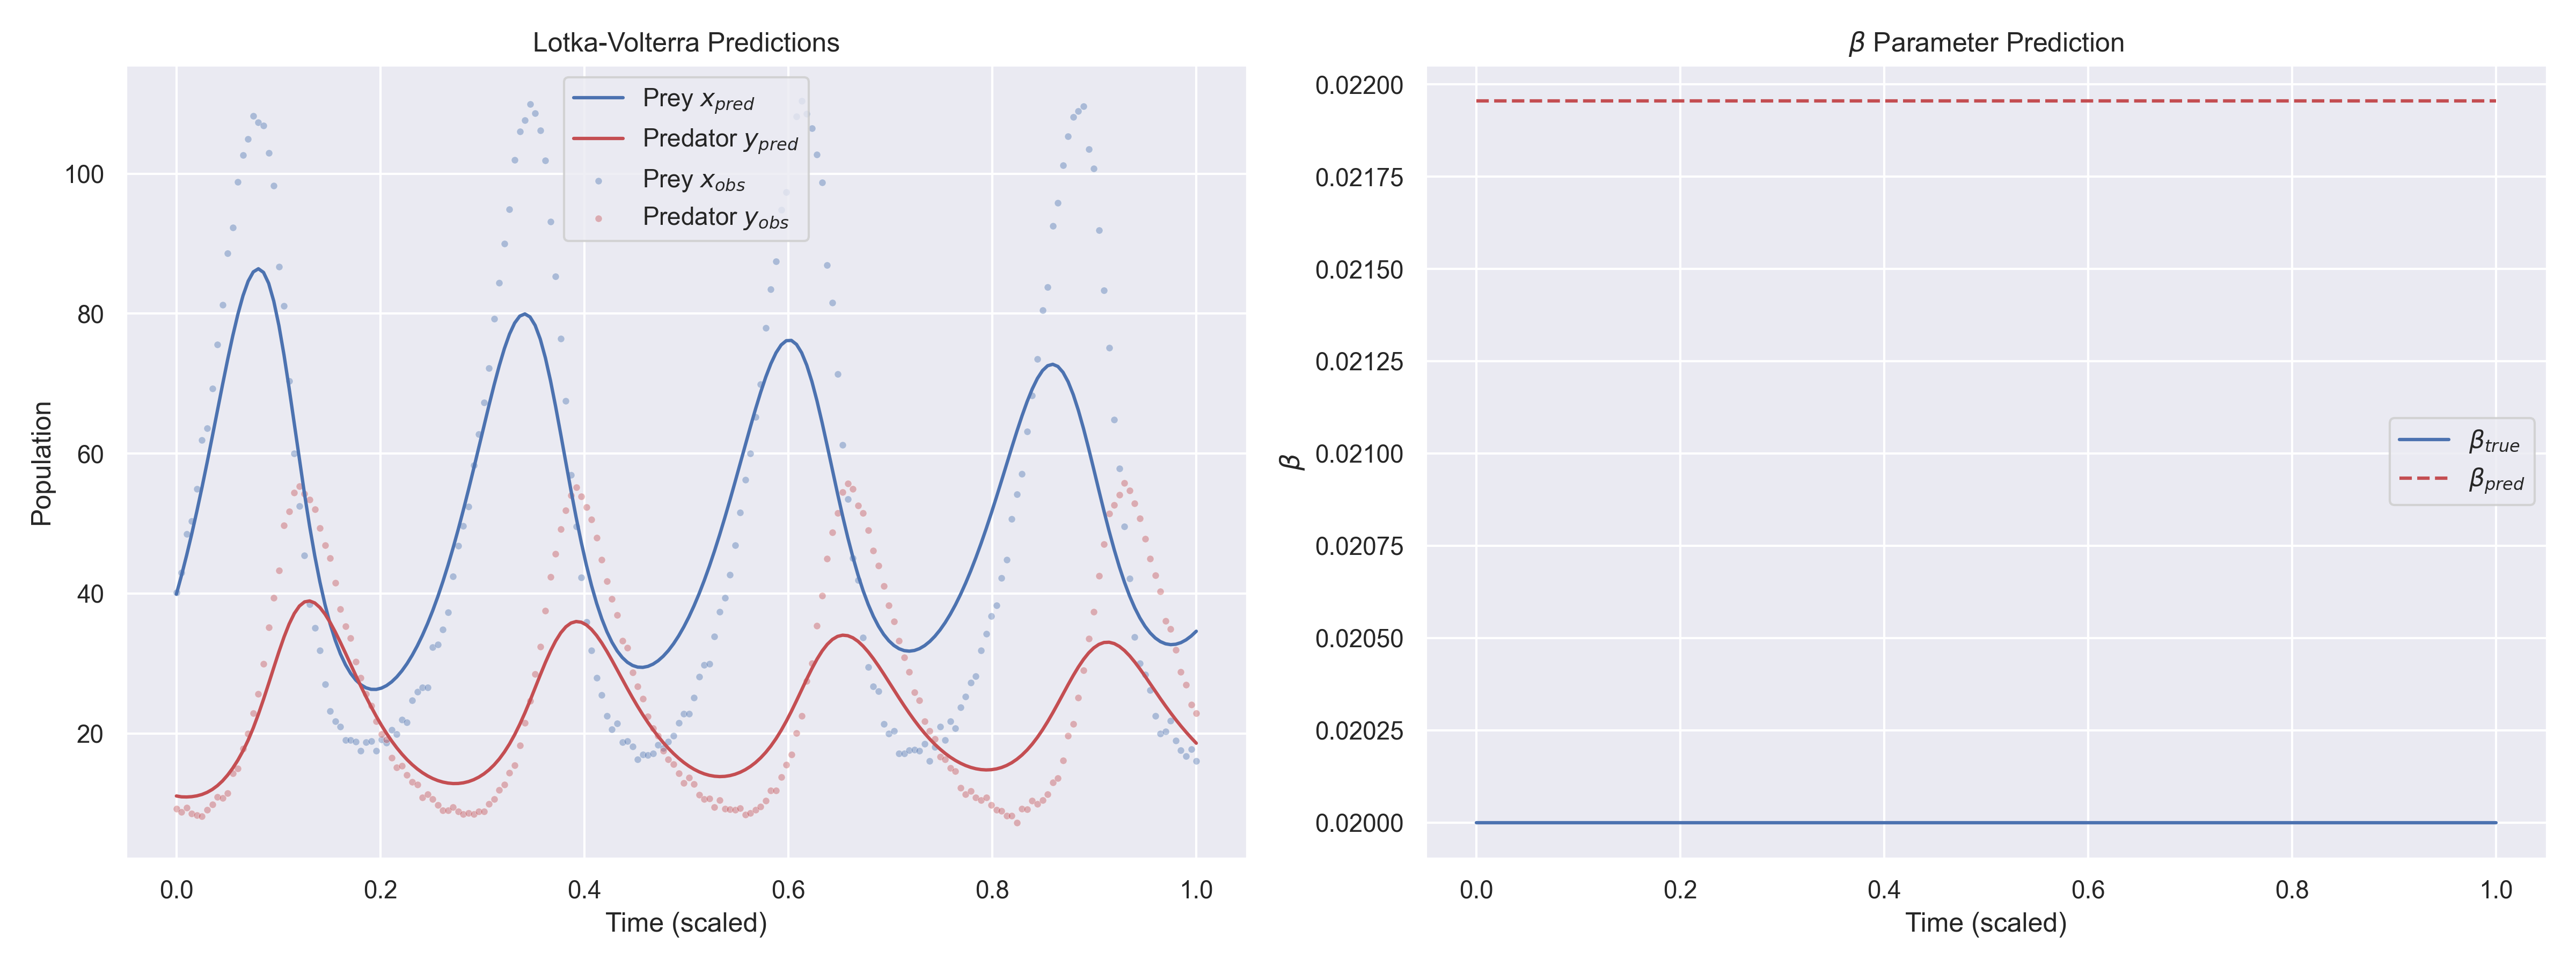

Values plotted in this chart, from the file beside it:
t, x_obs, y_obs, x_pred, y_pred, beta_pred, beta_true
0.000000e+00, 4.011396e+01, 9.242211e+00, 3.990572e+01, 1.105432e+01, 2.195489e-02, 2.000000e-02
5.025126e-03, 4.300864e+01, 8.740613e+00, 4.259024e+01, 1.093014e+01, 2.195489e-02, 2.000000e-02
1.005025e-02, 4.851430e+01, 9.399711e+00, 4.546913e+01, 1.091148e+01, 2.195489e-02, 2.000000e-02
1.507538e-02, 5.032615e+01, 8.506339e+00, 4.853146e+01, 1.095780e+01, 2.195489e-02, 2.000000e-02
2.010050e-02, 5.494556e+01, 8.338881e+00, 5.177590e+01, 1.107319e+01, 2.195489e-02, 2.000000e-02
2.512563e-02, 6.194027e+01, 8.186015e+00, 5.518471e+01, 1.127341e+01, 2.195489e-02, 2.000000e-02
3.015075e-02, 6.358902e+01, 9.045471e+00, 5.874164e+01, 1.157341e+01, 2.195489e-02, 2.000000e-02
3.517588e-02, 6.927350e+01, 9.860502e+00, 6.240621e+01, 1.198641e+01, 2.195489e-02, 2.000000e-02
4.020100e-02, 7.555971e+01, 1.092259e+01, 6.612567e+01, 1.252662e+01, 2.195489e-02, 2.000000e-02
4.522613e-02, 8.122508e+01, 1.079855e+01, 6.982895e+01, 1.320861e+01, 2.195489e-02, 2.000000e-02
5.025126e-02, 8.862260e+01, 1.148023e+01, 7.342888e+01, 1.404267e+01, 2.195489e-02, 2.000000e-02
5.527638e-02, 9.228729e+01, 1.425995e+01, 7.682870e+01, 1.503205e+01, 2.195489e-02, 2.000000e-02
6.030151e-02, 9.881394e+01, 1.497076e+01, 7.991869e+01, 1.618007e+01, 2.195489e-02, 2.000000e-02
6.532663e-02, 1.026953e+02, 1.782006e+01, 8.257000e+01, 1.750327e+01, 2.195489e-02, 2.000000e-02
7.035176e-02, 1.049294e+02, 1.996010e+01, 8.463575e+01, 1.903067e+01, 2.195489e-02, 2.000000e-02
7.537689e-02, 1.082522e+02, 2.288515e+01, 8.596359e+01, 2.078123e+01, 2.195489e-02, 2.000000e-02
8.040201e-02, 1.073068e+02, 2.564728e+01, 8.641579e+01, 2.274277e+01, 2.195489e-02, 2.000000e-02
8.542714e-02, 1.068991e+02, 2.992940e+01, 8.589051e+01, 2.487312e+01, 2.195489e-02, 2.000000e-02
9.045226e-02, 1.029314e+02, 3.513831e+01, 8.433973e+01, 2.711473e+01, 2.195489e-02, 2.000000e-02
9.547739e-02, 9.825362e+01, 3.936817e+01, 8.178206e+01, 2.940227e+01, 2.195489e-02, 2.000000e-02
1.005025e-01, 8.673642e+01, 4.330614e+01, 7.830933e+01, 3.165570e+01, 2.195489e-02, 2.000000e-02
1.055276e-01, 8.111789e+01, 4.971627e+01, 7.408347e+01, 3.377267e+01, 2.195489e-02, 2.000000e-02
1.105528e-01, 7.036507e+01, 5.173462e+01, 6.932099e+01, 3.563624e+01, 2.195489e-02, 2.000000e-02
1.155779e-01, 6.002445e+01, 5.443523e+01, 6.426655e+01, 3.713791e+01, 2.195489e-02, 2.000000e-02
1.206030e-01, 5.247097e+01, 5.531837e+01, 5.916130e+01, 3.820204e+01, 2.195489e-02, 2.000000e-02
1.256281e-01, 4.545602e+01, 5.426139e+01, 5.421468e+01, 3.879720e+01, 2.195489e-02, 2.000000e-02
1.306533e-01, 3.848471e+01, 5.340818e+01, 4.958624e+01, 3.893293e+01, 2.195489e-02, 2.000000e-02
1.356784e-01, 3.510125e+01, 5.200343e+01, 4.537967e+01, 3.864820e+01, 2.195489e-02, 2.000000e-02
1.407035e-01, 3.182712e+01, 4.935118e+01, 4.164773e+01, 3.799895e+01, 2.195489e-02, 2.000000e-02
1.457286e-01, 2.706018e+01, 4.688723e+01, 3.840299e+01, 3.704849e+01, 2.195489e-02, 2.000000e-02
1.507538e-01, 2.320282e+01, 4.502995e+01, 3.563053e+01, 3.586101e+01, 2.195489e-02, 2.000000e-02
1.557789e-01, 2.172454e+01, 4.150937e+01, 3.329958e+01, 3.449752e+01, 2.195489e-02, 2.000000e-02
1.608040e-01, 2.098172e+01, 3.778690e+01, 3.137206e+01, 3.301348e+01, 2.195489e-02, 2.000000e-02
1.658291e-01, 1.907456e+01, 3.530768e+01, 2.980861e+01, 3.145740e+01, 2.195489e-02, 2.000000e-02
1.708543e-01, 1.907754e+01, 3.363231e+01, 2.857205e+01, 2.987056e+01, 2.195489e-02, 2.000000e-02
1.758794e-01, 1.880822e+01, 3.024732e+01, 2.762920e+01, 2.828698e+01, 2.195489e-02, 2.000000e-02
1.809045e-01, 1.754924e+01, 2.792226e+01, 2.695141e+01, 2.673399e+01, 2.195489e-02, 2.000000e-02
1.859297e-01, 1.877036e+01, 2.564360e+01, 2.651460e+01, 2.523288e+01, 2.195489e-02, 2.000000e-02
1.909548e-01, 1.886925e+01, 2.396137e+01, 2.629888e+01, 2.379972e+01, 2.195489e-02, 2.000000e-02
1.959799e-01, 1.748141e+01, 2.169582e+01, 2.628806e+01, 2.244605e+01, 2.195489e-02, 2.000000e-02
2.010050e-01, 1.910249e+01, 1.991367e+01, 2.646913e+01, 2.117971e+01, 2.195489e-02, 2.000000e-02
2.060302e-01, 1.864180e+01, 1.908864e+01, 2.683176e+01, 2.000549e+01, 2.195489e-02, 2.000000e-02
2.110553e-01, 2.047535e+01, 1.654622e+01, 2.736795e+01, 1.892575e+01, 2.195489e-02, 2.000000e-02
2.160804e-01, 1.987553e+01, 1.511360e+01, 2.807173e+01, 1.794098e+01, 2.195489e-02, 2.000000e-02
2.211055e-01, 2.195051e+01, 1.533318e+01, 2.893889e+01, 1.705036e+01, 2.195489e-02, 2.000000e-02
2.261307e-01, 2.158619e+01, 1.409207e+01, 2.996691e+01, 1.625207e+01, 2.195489e-02, 2.000000e-02
2.311558e-01, 2.471101e+01, 1.305124e+01, 3.115473e+01, 1.554372e+01, 2.195489e-02, 2.000000e-02
2.361809e-01, 2.591684e+01, 1.265644e+01, 3.250263e+01, 1.492262e+01, 2.195489e-02, 2.000000e-02
2.412060e-01, 2.659352e+01, 1.085911e+01, 3.401199e+01, 1.438605e+01, 2.195489e-02, 2.000000e-02
2.462312e-01, 2.657199e+01, 1.129870e+01, 3.568487e+01, 1.393146e+01, 2.195489e-02, 2.000000e-02
2.512563e-01, 3.232426e+01, 1.062305e+01, 3.752344e+01, 1.355660e+01, 2.195489e-02, 2.000000e-02
2.562814e-01, 3.268956e+01, 9.731107e+00, 3.952921e+01, 1.325978e+01, 2.195489e-02, 2.000000e-02
2.613065e-01, 3.481887e+01, 9.028271e+00, 4.170209e+01, 1.303984e+01, 2.195489e-02, 2.000000e-02
2.663317e-01, 3.733482e+01, 9.030623e+00, 4.403939e+01, 1.289642e+01, 2.195489e-02, 2.000000e-02
2.713568e-01, 4.246472e+01, 9.442439e+00, 4.653484e+01, 1.282995e+01, 2.195489e-02, 2.000000e-02
2.763819e-01, 4.678999e+01, 8.845139e+00, 4.917799e+01, 1.284188e+01, 2.195489e-02, 2.000000e-02
2.814071e-01, 4.962401e+01, 8.425274e+00, 5.195387e+01, 1.293472e+01, 2.195489e-02, 2.000000e-02
2.864322e-01, 5.242493e+01, 8.595103e+00, 5.484254e+01, 1.311223e+01, 2.195489e-02, 2.000000e-02
2.914573e-01, 5.832511e+01, 8.443128e+00, 5.781889e+01, 1.337953e+01, 2.195489e-02, 2.000000e-02
2.964824e-01, 6.279083e+01, 8.843418e+00, 6.085138e+01, 1.374322e+01, 2.195489e-02, 2.000000e-02
... 140 more rows
